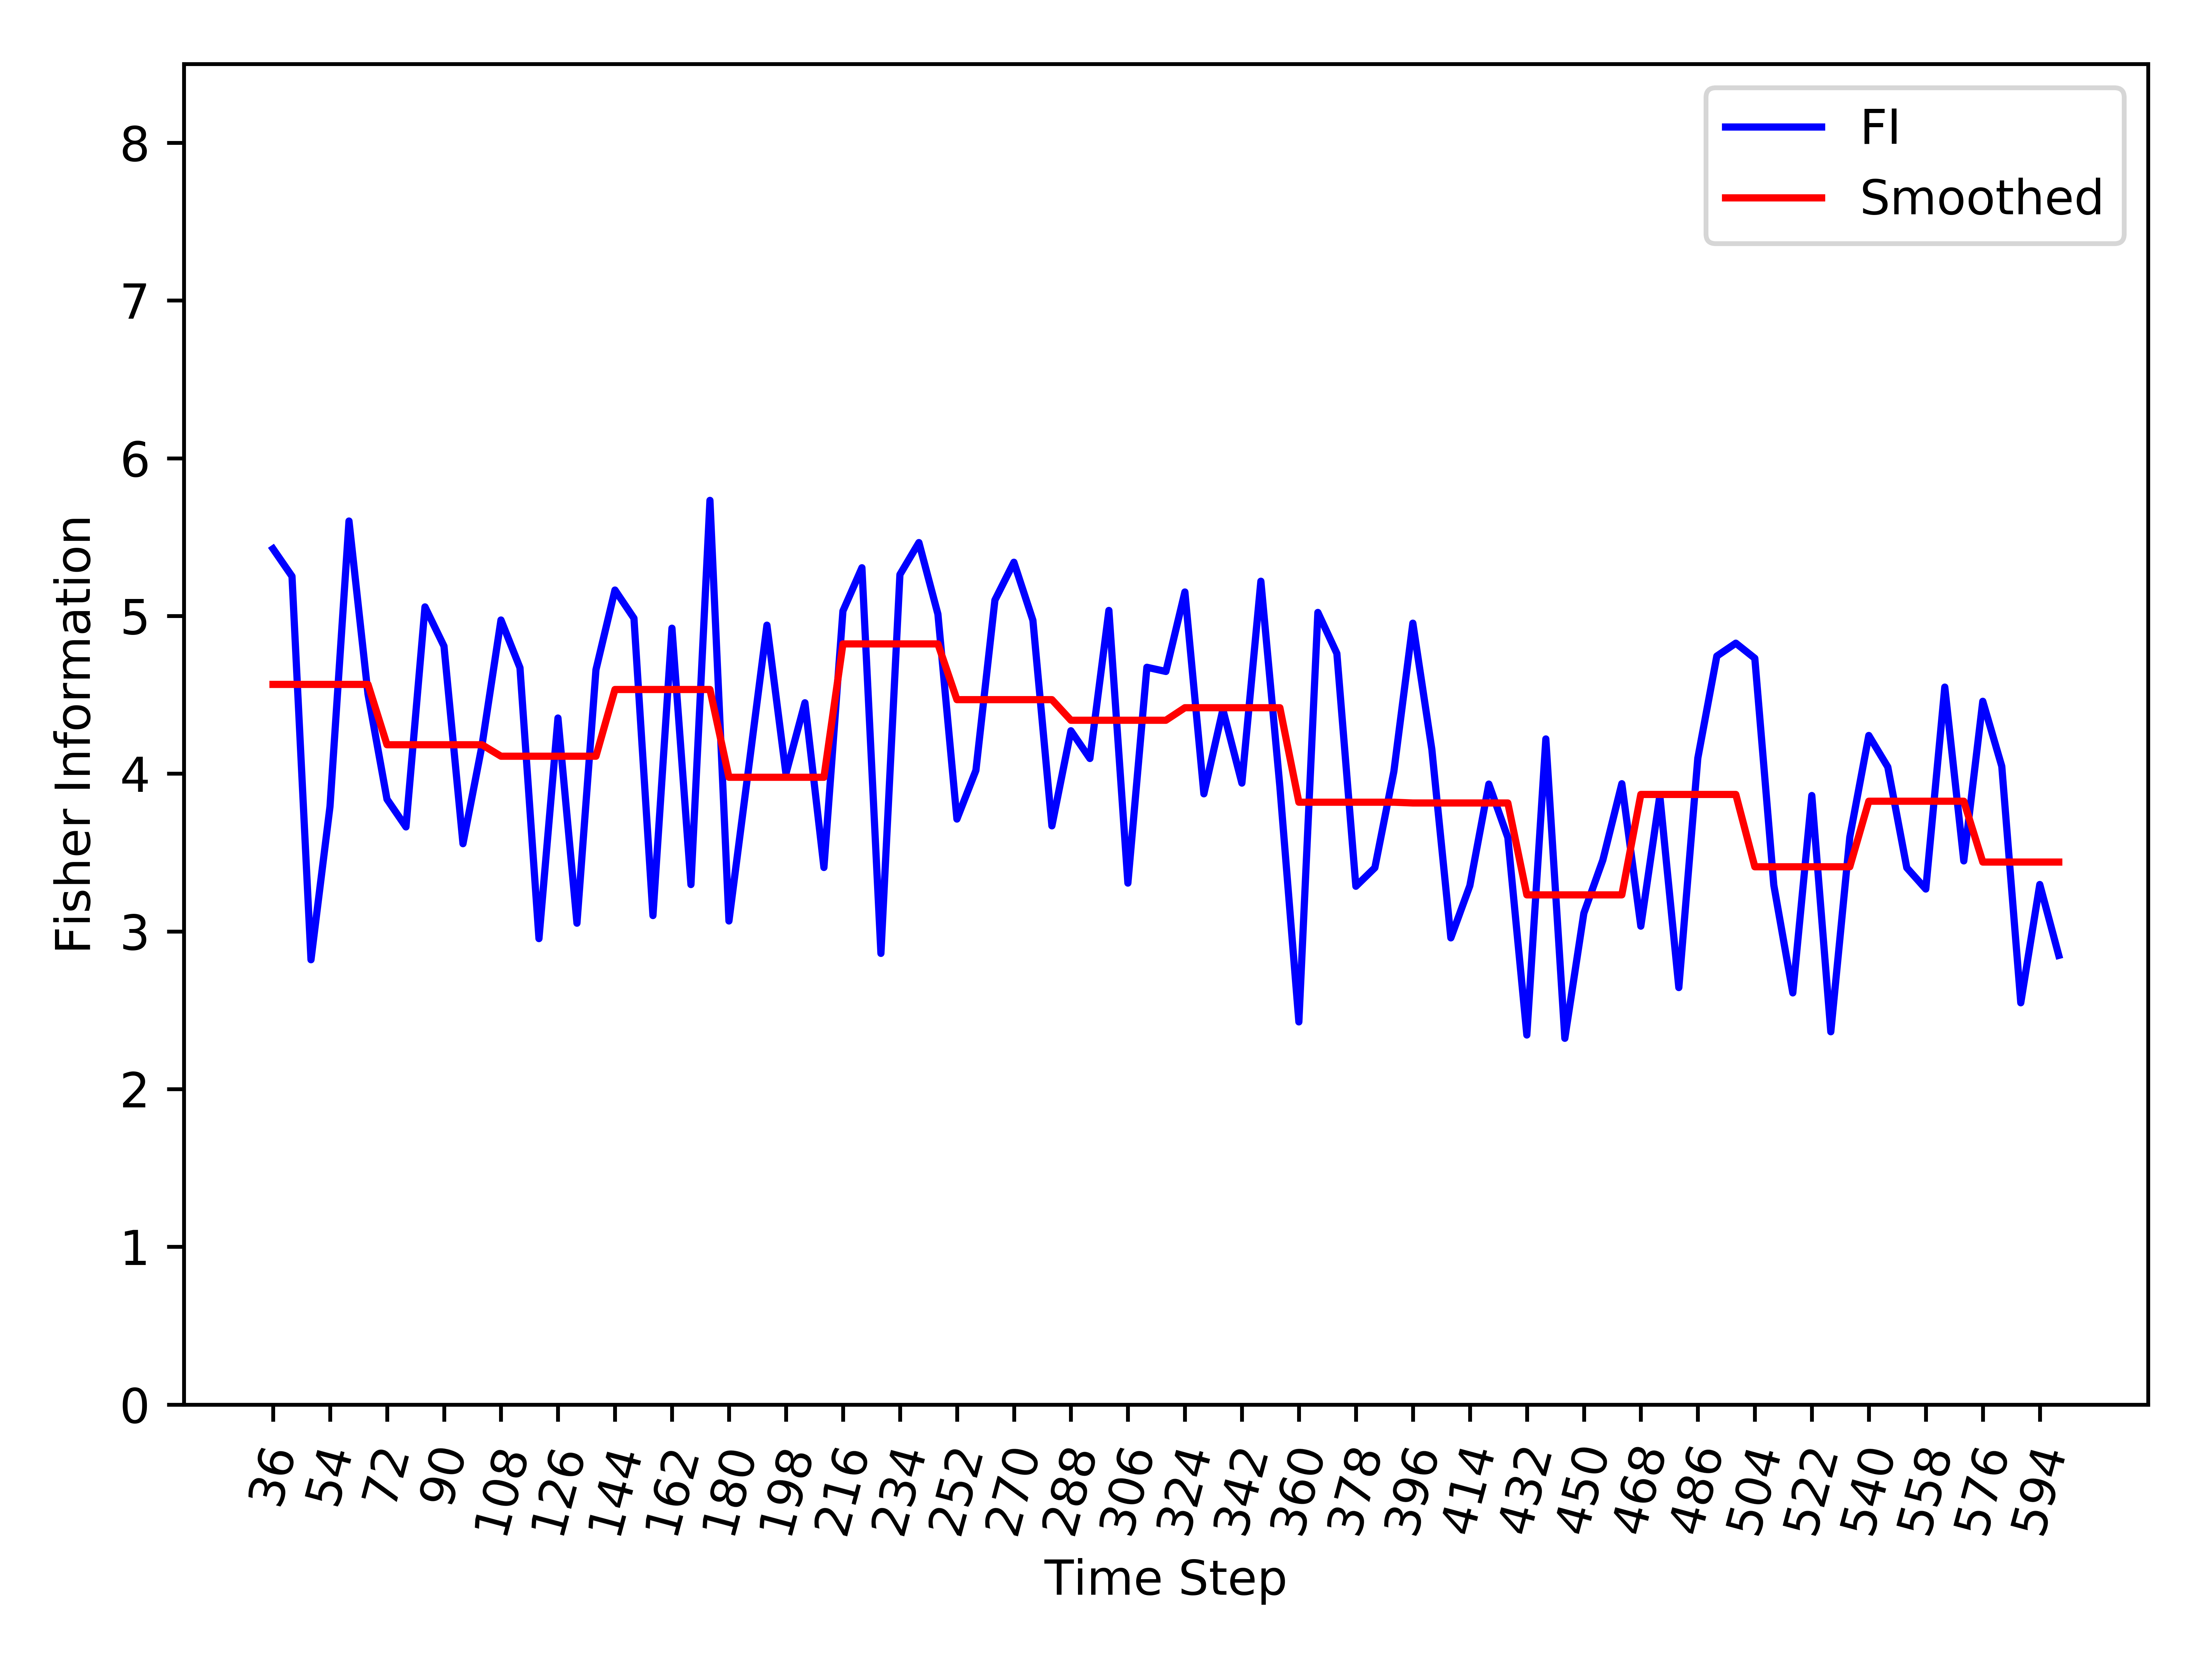

The file beside this chart, header and first rows:
, Time_Step, FI, Smooth_FI
0, 36, 5.426, 4.566
1, 42, 5.251, 4.566
2, 48, 2.82, 4.566
3, 54, 3.792, 4.566
4, 60, 5.602, 4.566
5, 66, 4.505, 4.566
6, 72, 3.838, 4.183
7, 78, 3.662, 4.183
8, 84, 5.057, 4.183
9, 90, 4.809, 4.183
10, 96, 3.556, 4.183
11, 102, 4.178, 4.183
12, 108, 4.974, 4.111
13, 114, 4.672, 4.111
14, 120, 2.954, 4.111
15, 126, 4.353, 4.111
16, 132, 3.052, 4.111
17, 138, 4.659, 4.111
18, 144, 5.164, 4.534
19, 150, 4.985, 4.534
20, 156, 3.1, 4.534
21, 162, 4.922, 4.534
22, 168, 3.297, 4.534
23, 174, 5.733, 4.534
24, 180, 3.066, 3.977
25, 186, 4.001, 3.977
26, 192, 4.942, 3.977
27, 198, 4, 3.977
28, 204, 4.45, 3.977
29, 210, 3.405, 3.977
30, 216, 5.031, 4.823
31, 222, 5.306, 4.823
32, 228, 2.86, 4.823
33, 234, 5.262, 4.823
34, 240, 5.465, 4.823
35, 246, 5.012, 4.823
36, 252, 3.712, 4.469
37, 258, 4.021, 4.469
38, 264, 5.101, 4.469
39, 270, 5.341, 4.469
40, 276, 4.972, 4.469
41, 282, 3.669, 4.469
42, 288, 4.272, 4.339
43, 294, 4.096, 4.339
44, 300, 5.035, 4.339
45, 306, 3.306, 4.339
46, 312, 4.675, 4.339
47, 318, 4.648, 4.339
48, 324, 5.152, 4.418
49, 330, 3.872, 4.418
50, 336, 4.407, 4.418
51, 342, 3.94, 4.418
52, 348, 5.22, 4.418
53, 354, 3.918, 4.418
54, 360, 2.426, 3.819
55, 366, 5.022, 3.819
56, 372, 4.762, 3.819
57, 378, 3.286, 3.819
58, 384, 3.404, 3.819
59, 390, 4.014, 3.819
... 35 more rows
